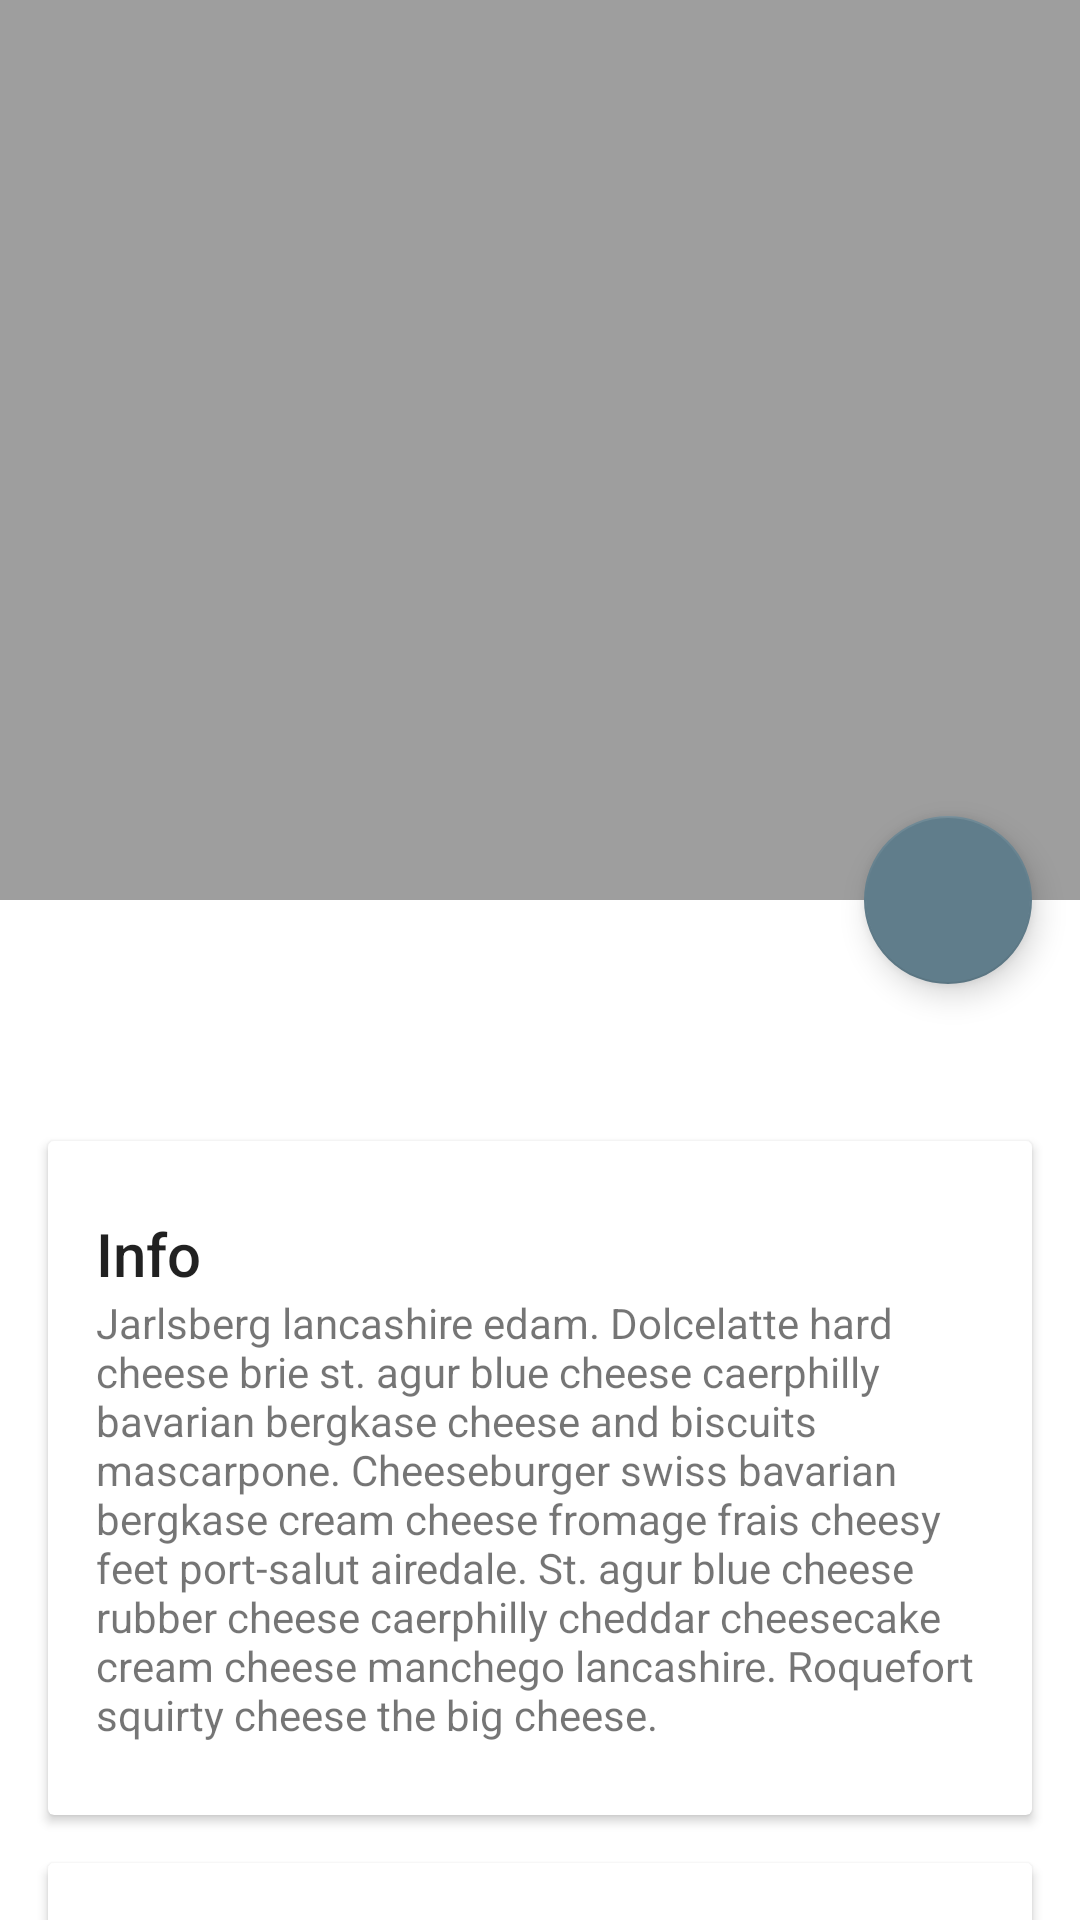

Reconstruct the res/layout file that produces this screen, plus the resources it refers to.
<!-- AndroidManifest.xml: application theme AppTheme.TransparentTheme -->
<!-- res/layout/activity_tours_detail.xml -->
<?xml version="1.0" encoding="utf-8"?>
<androidx.coordinatorlayout.widget.CoordinatorLayout xmlns:android="http://schemas.android.com/apk/res/android"
    xmlns:app="http://schemas.android.com/apk/res-auto"
    xmlns:tools="http://schemas.android.com/tools"
    android:layout_width="match_parent"
    android:layout_height="match_parent"
    android:background="@android:color/background_light"
    android:fitsSystemWindows="true">

    <com.google.android.material.appbar.AppBarLayout
        android:id="@+id/appbar"
        android:layout_width="match_parent"
        android:layout_height="300dp"
        android:fitsSystemWindows="true"
        android:theme="@style/AppTheme.AppBarOverlay">

        <com.google.android.material.appbar.CollapsingToolbarLayout
            android:id="@+id/collapsing_toolbar"
            android:layout_width="match_parent"
            android:layout_height="match_parent"
            android:fitsSystemWindows="true"
            app:contentScrim="?attr/colorPrimary"
            app:expandedTitleMarginEnd="64dp"
            app:expandedTitleMarginStart="48dp"
            app:layout_scrollFlags="scroll|enterAlwaysCollapsed">

            <ImageView
                android:id="@+id/backdrop"
                android:layout_width="match_parent"
                android:layout_height="match_parent"
                android:fitsSystemWindows="true"
                android:scaleType="centerCrop"
                app:layout_collapseMode="parallax" />

            <androidx.appcompat.widget.Toolbar
                android:id="@+id/toolbar"
                android:layout_width="match_parent"
                android:layout_height="?attr/actionBarSize"
                app:layout_collapseMode="pin"
                app:popupTheme="@style/AppTheme.PopupOverlay" />

        </com.google.android.material.appbar.CollapsingToolbarLayout>

    </com.google.android.material.appbar.AppBarLayout>

    <androidx.core.widget.NestedScrollView
        android:layout_width="match_parent"
        android:layout_height="match_parent"
        app:layout_behavior="@string/appbar_scrolling_view_behavior">

        <LinearLayout
            android:layout_width="match_parent"
            android:layout_height="match_parent"
            android:orientation="vertical"
            android:paddingTop="24dp">

            <TextView
                android:id="@+id/tourLoc"
                android:layout_width="wrap_content"
                android:layout_height="wrap_content"
                android:paddingLeft="20dp"
                android:textColor="@color/colorPrimaryText"
                android:textSize="30sp"
                tools:text="hereeee" />

            <androidx.cardview.widget.CardView
                android:layout_width="match_parent"
                android:layout_height="wrap_content"
                android:layout_margin="16dp">

                <LinearLayout
                    style="@style/Widget.CardContent"
                    android:layout_width="match_parent"
                    android:layout_height="wrap_content">

                    <TextView
                        android:layout_width="match_parent"
                        android:layout_height="wrap_content"
                        android:text="Info"
                        android:textAppearance="@style/TextAppearance.AppCompat.Title" />

                    <TextView
                        android:layout_width="match_parent"
                        android:layout_height="wrap_content"
                        android:text="@string/cheese_ipsum" />

                </LinearLayout>

            </androidx.cardview.widget.CardView>

            <androidx.cardview.widget.CardView
                android:layout_width="match_parent"
                android:layout_height="wrap_content"
                android:layout_marginLeft="16dp"
                android:layout_marginRight="16dp"
                android:layout_marginBottom="16dp">

                <LinearLayout
                    style="@style/Widget.CardContent"
                    android:layout_width="match_parent"
                    android:layout_height="wrap_content">

                    <TextView
                        android:layout_width="match_parent"
                        android:layout_height="wrap_content"
                        android:text="Friends"
                        android:textAppearance="@style/TextAppearance.AppCompat.Title" />

                    <TextView
                        android:layout_width="match_parent"
                        android:layout_height="wrap_content"
                        android:text="@string/cheese_ipsum" />

                </LinearLayout>

            </androidx.cardview.widget.CardView>

            <androidx.cardview.widget.CardView
                android:layout_width="match_parent"
                android:layout_height="wrap_content"
                android:layout_marginLeft="16dp"
                android:layout_marginRight="16dp"
                android:layout_marginBottom="16dp">

                <LinearLayout
                    style="@style/Widget.CardContent"
                    android:layout_width="match_parent"
                    android:layout_height="wrap_content">

                    <TextView
                        android:layout_width="match_parent"
                        android:layout_height="wrap_content"
                        android:text="Related"
                        android:textAppearance="@style/TextAppearance.AppCompat.Title" />

                    <TextView
                        android:layout_width="match_parent"
                        android:layout_height="wrap_content"
                        android:text="@string/cheese_ipsum" />

                </LinearLayout>

            </androidx.cardview.widget.CardView>

        </LinearLayout>

    </androidx.core.widget.NestedScrollView>

    <com.google.android.material.floatingactionbutton.FloatingActionButton
        android:id="@+id/favourite"
        android:layout_width="wrap_content"
        android:layout_height="wrap_content"
        android:layout_margin="16dp"
        android:clickable="true"
        android:src="@drawable/icon_favourite"
        app:layout_anchor="@id/appbar"
        app:layout_anchorGravity="bottom|right|end" />

</androidx.coordinatorlayout.widget.CoordinatorLayout>
<!-- resources referenced by this layout -->
<resources>
  <color name="colorPrimaryText">#212121</color>
  <string name="cheese_ipsum">Jarlsberg lancashire edam. Dolcelatte hard cheese brie st. agur blue
      cheese caerphilly bavarian bergkase cheese and biscuits mascarpone. Cheeseburger swiss bavarian
      bergkase cream cheese fromage frais cheesy feet port-salut airedale. St. agur blue cheese rubber
      cheese caerphilly cheddar cheesecake cream cheese manchego lancashire. Roquefort squirty cheese
      the big cheese.</string>
  <style name="AppTheme.AppBarOverlay" parent="ThemeOverlay.AppCompat.Dark.ActionBar" />
  <style name="AppTheme.PopupOverlay" parent="ThemeOverlay.AppCompat.Light" />
  <style name="Widget.CardContent" parent="android:Widget">
          <item name="android:paddingLeft">16dp</item>
          <item name="android:paddingRight">16dp</item>
          <item name="android:paddingTop">24dp</item>
          <item name="android:paddingBottom">24dp</item>
          <item name="android:orientation">vertical</item>
      </style>
  <style name="AppTheme.TransparentTheme">
          <item name="android:windowDrawsSystemBarBackgrounds">true</item>
          
      </style>
</resources>
